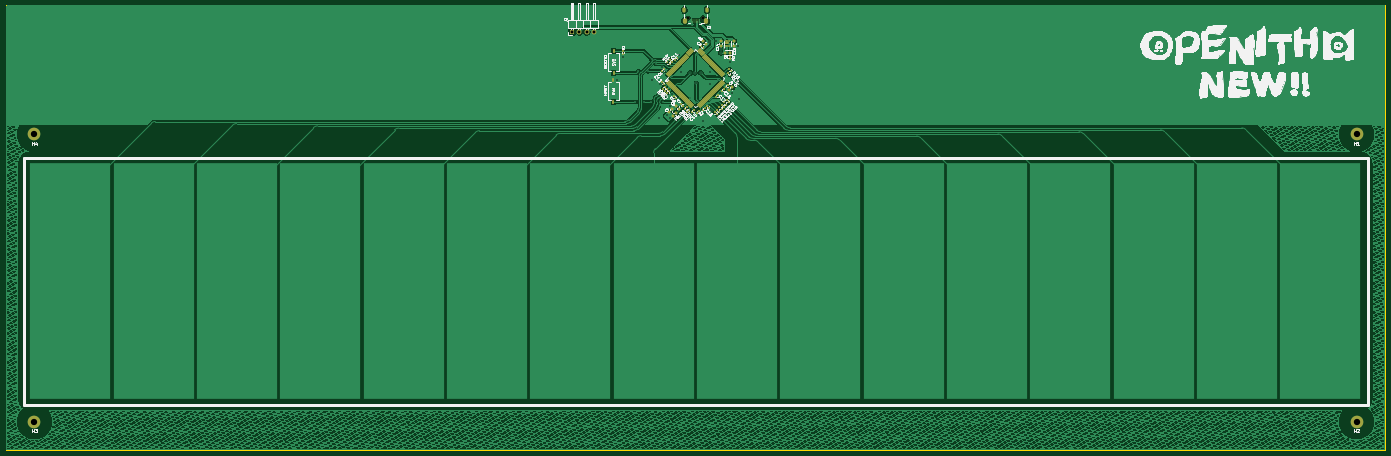
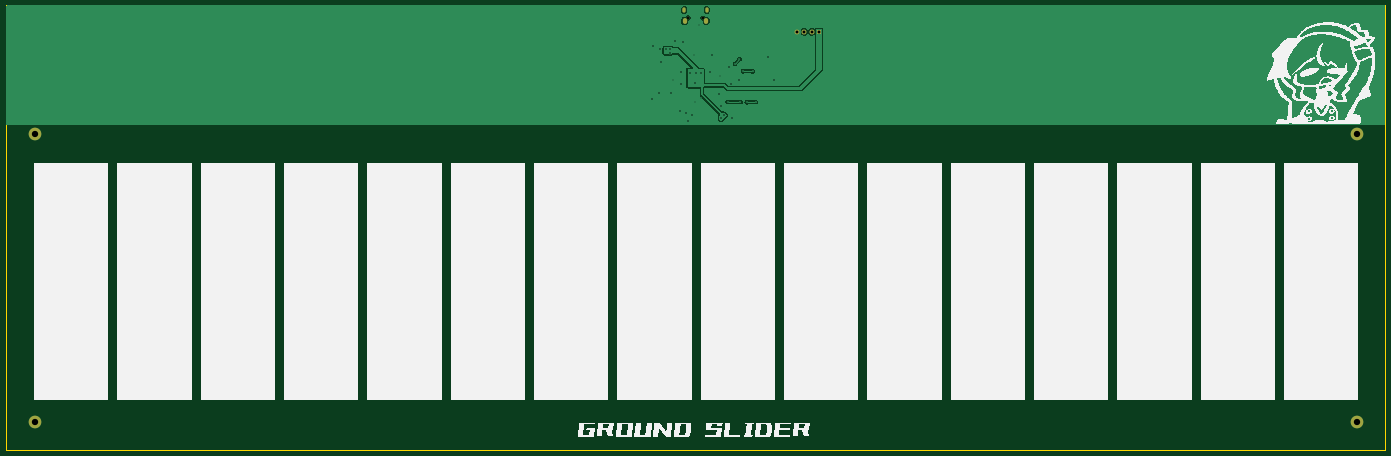
Circuit board: 11 layer files. Board 480.0 x 155.0 mm.
- bottom_copper: openithm-new-B_Cu.gbr (36436 bytes)
- bottom_mask: openithm-new-B_Mask.gbr (1120 bytes)
- paste: openithm-new-B_Paste.gbr (455 bytes)
- bottom_silk: openithm-new-B_Silkscreen.gbr (140361 bytes)
- outline: openithm-new-Edge_Cuts.gbr (615 bytes)
- top_copper: openithm-new-F_Cu.gbr (1079226 bytes)
- top_mask: openithm-new-F_Mask.gbr (9806 bytes)
- paste: openithm-new-F_Paste.gbr (9261 bytes)
- top_silk: openithm-new-F_Silkscreen.gbr (251785 bytes)
- drill: openithm-new-NPTH.drl (364 bytes)
- drill: openithm-new-PTH.drl (1761 bytes)

=== bottom_copper: openithm-new-B_Cu.gbr (36436 bytes, source omitted) ===
=== bottom_mask: openithm-new-B_Mask.gbr ===
%TF.GenerationSoftware,KiCad,Pcbnew,8.0.4*%
%TF.CreationDate,2024-12-24T01:10:10-06:00*%
%TF.ProjectId,openithm-new,6f70656e-6974-4686-9d2d-6e65772e6b69,rev?*%
%TF.SameCoordinates,Original*%
%TF.FileFunction,Soldermask,Bot*%
%TF.FilePolarity,Negative*%
%FSLAX46Y46*%
G04 Gerber Fmt 4.6, Leading zero omitted, Abs format (unit mm)*
G04 Created by KiCad (PCBNEW 8.0.4) date 2024-12-24 01:10:10*
%MOMM*%
%LPD*%
G01*
G04 APERTURE LIST*
%ADD10C,4.400000*%
%ADD11O,0.800000X0.800000*%
%ADD12O,1.150000X1.800000*%
%ADD13O,1.450000X2.000000*%
%ADD14R,1.700000X1.700000*%
%ADD15O,1.700000X1.700000*%
G04 APERTURE END LIST*
D10*
%TO.C,H4*%
X190500000Y-263539400D03*
%TD*%
%TO.C,H3*%
X190500000Y-363539400D03*
%TD*%
%TO.C,H2*%
X650500000Y-363539400D03*
%TD*%
%TO.C,H1*%
X650500000Y-263539400D03*
%TD*%
D11*
%TO.C,J2*%
X423025400Y-223124002D03*
X418025400Y-223124002D03*
D12*
X424400398Y-220373999D03*
D13*
X424250401Y-224174002D03*
X416800402Y-224173999D03*
D12*
X416650401Y-220373998D03*
%TD*%
D14*
%TO.C,J3*%
X377558599Y-227918199D03*
D15*
X380098602Y-227918200D03*
X382638599Y-227918199D03*
X385178599Y-227918199D03*
%TD*%
M02*

=== paste: openithm-new-B_Paste.gbr ===
%TF.GenerationSoftware,KiCad,Pcbnew,8.0.4*%
%TF.CreationDate,2024-12-24T01:10:10-06:00*%
%TF.ProjectId,openithm-new,6f70656e-6974-4686-9d2d-6e65772e6b69,rev?*%
%TF.SameCoordinates,Original*%
%TF.FileFunction,Paste,Bot*%
%TF.FilePolarity,Positive*%
%FSLAX46Y46*%
G04 Gerber Fmt 4.6, Leading zero omitted, Abs format (unit mm)*
G04 Created by KiCad (PCBNEW 8.0.4) date 2024-12-24 01:10:10*
%MOMM*%
%LPD*%
G01*
G04 APERTURE LIST*
G04 APERTURE END LIST*
M02*

=== bottom_silk: openithm-new-B_Silkscreen.gbr (140361 bytes, source omitted) ===
=== outline: openithm-new-Edge_Cuts.gbr ===
%TF.GenerationSoftware,KiCad,Pcbnew,8.0.4*%
%TF.CreationDate,2024-12-24T01:10:10-06:00*%
%TF.ProjectId,openithm-new,6f70656e-6974-4686-9d2d-6e65772e6b69,rev?*%
%TF.SameCoordinates,Original*%
%TF.FileFunction,Profile,NP*%
%FSLAX46Y46*%
G04 Gerber Fmt 4.6, Leading zero omitted, Abs format (unit mm)*
G04 Created by KiCad (PCBNEW 8.0.4) date 2024-12-24 01:10:10*
%MOMM*%
%LPD*%
G01*
G04 APERTURE LIST*
%TA.AperFunction,Profile*%
%ADD10C,0.050000*%
%TD*%
G04 APERTURE END LIST*
D10*
X180500000Y-218539400D02*
X660500000Y-218539400D01*
X660500000Y-373539400D01*
X180500000Y-373539400D01*
X180500000Y-218539400D01*
M02*

=== top_copper: openithm-new-F_Cu.gbr (1079226 bytes, source omitted) ===
=== top_mask: openithm-new-F_Mask.gbr (9806 bytes, source omitted) ===
=== paste: openithm-new-F_Paste.gbr (9261 bytes, source omitted) ===
=== top_silk: openithm-new-F_Silkscreen.gbr (251785 bytes, source omitted) ===
=== drill: openithm-new-NPTH.drl ===
M48
; DRILL file {KiCad 8.0.4} date 2024-12-24T01:10:17-0600
; FORMAT={-:-/ absolute / inch / decimal}
; #@! TF.CreationDate,2024-12-24T01:10:17-06:00
; #@! TF.GenerationSoftware,Kicad,Pcbnew,8.0.4
; #@! TF.FileFunction,NonPlated,1,2,NPTH
FMAT,2
INCH
; #@! TA.AperFunction,NonPlated,NPTH,ComponentDrill
T1C0.0315
%
G90
G05
T1
X16.4577Y-8.7844
X16.6545Y-8.7844
M30

=== drill: openithm-new-PTH.drl ===
M48
; DRILL file {KiCad 8.0.4} date 2024-12-24T01:10:17-0600
; FORMAT={-:-/ absolute / inch / decimal}
; #@! TF.CreationDate,2024-12-24T01:10:17-06:00
; #@! TF.GenerationSoftware,Kicad,Pcbnew,8.0.4
; #@! TF.FileFunction,Plated,1,2,PTH
FMAT,2
INCH
; #@! TA.AperFunction,Plated,PTH,ViaDrill
T1C0.0118
; #@! TA.AperFunction,Plated,PTH,ViaDrill
T2C0.0197
; #@! TA.AperFunction,Plated,PTH,ComponentDrill
T3C0.0217
; #@! TA.AperFunction,Plated,PTH,ComponentDrill
T4C0.0335
; #@! TA.AperFunction,Plated,PTH,ComponentDrill
T5C0.0394
; #@! TA.AperFunction,Plated,PTH,ComponentDrill
T6C0.0866
%
G90
G05
T1
X15.7321Y-9.9359
X15.7731Y-9.5139
X15.8531Y-9.9369
X15.9031Y-9.5139
X15.9421Y-9.9369
X15.9545Y-9.3478
X16.0156Y-9.4134
X16.1141Y-9.9361
X16.2268Y-9.5815
X16.4741Y-9.8749
X16.5051Y-8.8819
X16.5651Y-9.9359
X16.5741Y-9.2939
X16.8681Y-9.6279
T2
X15.4831Y-9.6289
X15.5641Y-9.3249
X15.9561Y-9.6369
X16.0551Y-10.1609
X16.0641Y-9.6929
X16.0931Y-9.4539
X16.1631Y-10.1199
X16.2011Y-9.9949
X16.2011Y-10.1589
X16.2311Y-9.8279
X16.3361Y-9.2959
X16.3551Y-9.5229
X16.4821Y-9.5369
X16.5471Y-9.5359
X16.5681Y-9.6809
X16.6051Y-10.1139
X16.6281Y-9.5359
X16.6561Y-10.1909
X16.6901Y-10.0839
X16.7336Y-9.1149
X16.7541Y-9.5239
X16.7541Y-9.6949
X16.7641Y-10.0539
X16.8391Y-9.1049
X16.8861Y-9.8129
X16.9001Y-9.2119
X16.9011Y-9.2599
X16.9651Y-9.2109
X17.0301Y-9.3929
X17.0351Y-9.2029
X17.0551Y-9.8119
X17.1371Y-9.1639
X17.1581Y-9.8919
T5
X14.8645Y-8.9732
X14.9645Y-8.9732
X15.0645Y-8.9732
X15.1645Y-8.9732
T6
X7.5Y-10.3756
X7.5Y-14.3126
X25.6102Y-10.3756
X25.6102Y-14.3126
T3
G00X16.4036Y-8.6889
M15
G01X16.4036Y-8.6633
M16
G05
G00X16.7087Y-8.6889
M15
G01X16.7087Y-8.6633
M16
G05
T4
G00X16.4095Y-8.8366
M15
G01X16.4095Y-8.8149
M16
G05
G00X16.7028Y-8.8366
M15
G01X16.7028Y-8.8149
M16
G05
M30

